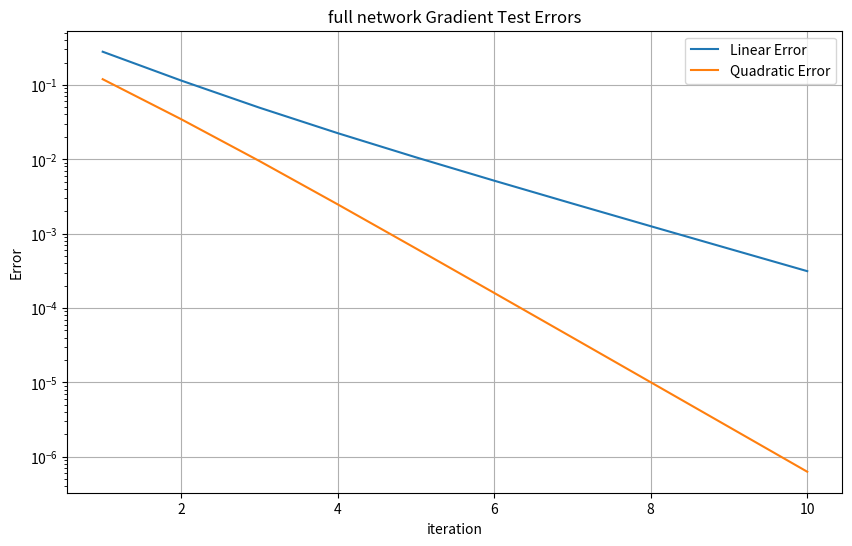

Python code for this plot:
import numpy as np
import matplotlib.pyplot as plt
from scipy.io import loadmat


def tanh(Z):
    return np.tanh(Z)

def tanh_deriv(Z):
    return 1 - np.tanh(Z)**2

def softmax(Z):
    expZ = np.exp(Z - np.max(Z , axis=1, keepdims=True))
    return expZ / np.sum(expZ, axis=1, keepdims=True)

class ResNN:
    def __init__(self, input_size, output_size, hidden_size = 6, num_layers=4):
        self.input_size = input_size
        self.hidden_size = hidden_size
        self.output_size = output_size
        self.num_layers = num_layers
        self.A = None
        self.caches = None
        self.grads = None
        self.loss = 0
        self.parameters = {}
        self.initiate_parameters()

    def initiate_parameters(self):
        for i in range(1, self.num_layers):
            self.parameters['W1_' + str(i)] = np.random.randn(self.input_size, self.input_size)
            self.parameters['W2_' + str(i)] = np.random.randn(self.input_size, self.input_size)
            self.parameters['b' + str(i)] = np.zeros((self.input_size, 1))
        if self.num_layers > 1:
            self.parameters['W' + str(self.num_layers)] = np.random.randn(self.input_size, self.output_size)
        self.parameters['b' + str(self.num_layers)] = np.zeros((1, self.output_size))
        for key in self.parameters:
            if key[0] == 'W':
                self.parameters[key] = self.parameters[key] / np.linalg.norm(self.parameters[key])

    def forward_propagation(self, X):
        caches = {}
        caches['A2_0'] = X
        A = X
        for layer in range(1,self.num_layers):
            A, caches = self.hidden_layer_forward(A,layer,caches)

        A, caches = self.last_layer_forward(A, caches)

        self.A = A
        self.caches = caches

        return A
    
    def compute_loss(self, Y, A=None):
        if A is None:
            A = self.A
        log_likelihood = np.log(A) * Y
        loss = -np.sum(log_likelihood, axis=1, keepdims=True)
        loss = np.mean(loss)
        return loss # might need to average this loss
    
    def backward_propagation(self, Y):
        grads = {}

        dZ = self.A - Y
        A_prev = self.caches['A2_' + str(self.num_layers - 1)]

        samples = A_prev.shape[1]

        W_last = self.parameters['W' + str(self.num_layers)]
        dW_last = np.dot(A_prev, dZ)/samples
        db_last = np.sum(dZ, axis=0, keepdims=True)/samples

        grads['dW' + str(self.num_layers)] = dW_last
        grads['db' + str(self.num_layers)] = db_last

        dZ = np.dot(W_last, dZ.T)/samples
        for layer in reversed(range(1, self.num_layers)):
            A1_prev = self.caches['A2_' + str(layer - 1)]
            A2_prev = self.caches['A2_' + str(layer - 1)]
            Z_1 = self.caches['Z1_' + str(layer)]
            Z_2 = self.caches['Z1_' + str(layer)]
            W1 = self.parameters['W1_' + str(layer)]
            W2 = self.parameters['W2_' + str(layer)]

            dW1 = np.dot((tanh_deriv(Z_1) * np.dot(W2.T, dZ)),A2_prev.T)
            # print(dW1.shape)
            # print(dW1)
            dW2 = np.dot(dZ, tanh(Z_1).T)
            db = np.sum(tanh_deriv(Z_1) * np.dot(W2.T, dZ), axis=1, keepdims=True)

            grads['dW1_' + str(layer)] = dW1
            grads['dW2_' + str(layer)] = dW2
            grads['db' + str(layer)] = db

            if layer > 1:
                dZ = dZ + np.dot(W1.T, tanh_deriv(Z_1) * np.dot(W2.T, dZ))
    
        self.grads = grads
        return grads
    

    def hidden_layer_forward(self, A, layer,caches, perturb=None):
        W1 = self.parameters['W1_' + str(layer)]
        W2 = self.parameters['W2_' + str(layer)]
        b = self.parameters['b' + str(layer)]
        Z1 = np.dot(W1, A) + b
        A1 = tanh(Z1)
        Z2 = np.dot(W2, A1)
        A2 = A + Z2
        caches['Z1_' + str(layer)] = Z1
        caches['A1_' + str(layer)] = A1
        caches['Z2_' + str(layer)] = Z2
        caches['A2_' + str(layer)] = A2
        return A2, caches
    
    def last_layer_forward(self, A, caches ,perturb=None, epsilon = 0.5):
        W = self.parameters['W' + str(self.num_layers)]
        b = self.parameters['b' + str(self.num_layers)]
        if perturb is not None:
            W = W + epsilon * perturb['W']
            b = b + epsilon * perturb['b']

        Z = np.dot(A.T, W) + b
        A = softmax(Z)
        caches['Z' + str(self.num_layers)] = Z
        caches['A' + str(self.num_layers)] = A
        return A, caches
    

def full_gradient_check(epsilon = 0.5):
    epsilons = [epsilon**(i+1) for i in range(10)]
    X = np.array([[1, 2], [3, 4], [5, 6]]).T  # 3 samples, 2 features each
    Y = np.array([[1, 0], [0, 1], [1, 0]])  # One-hot encoded labels for 3 samples, 2 classes
    input_size = 2
    hidden_size = 3
    output_size = 2
    num_layers = 3

    nn = ResNN(input_size, output_size, hidden_size, num_layers)
    A = nn.forward_propagation(X)
    original_loss = nn.compute_loss(Y)
    grads = nn.backward_propagation(Y)

    pertrubations = {}
    for layer in range(1, num_layers):
        pertrubations['W1_' + str(layer)] = np.random.randn(*nn.parameters['W1_' + str(layer)].shape)
        pertrubations['W1_' + str(layer)] /= np.linalg.norm(pertrubations['W1_' + str(layer)])
        pertrubations['W2_' + str(layer)] = np.random.randn(*nn.parameters['W2_' + str(layer)].shape)
        pertrubations['W2_' + str(layer)] /= np.linalg.norm(pertrubations['W2_' + str(layer)])
        pertrubations['b' + str(layer)] = np.random.randn(*nn.parameters['b' + str(layer)].shape)
        pertrubations['b' + str(layer)] /= np.linalg.norm(pertrubations['b' + str(layer)])
    pertrubations['W' + str(num_layers)] = np.random.randn(*nn.parameters['W' + str(num_layers)].shape)
    pertrubations['W' + str(num_layers)] /= np.linalg.norm(pertrubations['W' + str(num_layers)])
    pertrubations['b' + str(num_layers)] = np.random.randn(*nn.parameters['b' + str(num_layers)].shape)
    pertrubations['b' + str(num_layers)] /= np.linalg.norm(pertrubations['b' + str(num_layers)])
    
    linear_error = []
    quadratic_error = []
    total_analytical_grad = 0
    for layer in range(1, num_layers):
        analytical_grads_w_1 = np.dot(pertrubations['W1_' + str(layer)].flatten(), grads['dW1_' + str(layer)].flatten())
        analytical_grads_w_2 = np.dot(pertrubations['W2_' + str(layer)].flatten(), grads['dW2_' + str(layer)].flatten())
        analytical_grads_b = np.dot(pertrubations['b' + str(layer)].flatten(), grads['db' + str(layer)].flatten())
        total_analytical_grad += analytical_grads_w_1 + analytical_grads_w_2 + analytical_grads_b
    analytical_grads_w = np.dot(pertrubations['W' + str(num_layers)].flatten(), grads['dW' + str(num_layers)].flatten())
    analytical_grads_b = np.dot(pertrubations['b' + str(num_layers)].flatten(), grads['db' + str(num_layers)].flatten())
    total_analytical_grad += analytical_grads_w + analytical_grads_b


    for epsilon in epsilons:
        for key in nn.parameters:
            nn.parameters[key] += epsilon * pertrubations[key]
        A = nn.forward_propagation(X)
        pertrubed_loss = nn.compute_loss(Y, A)
        linear_error.append(np.abs(pertrubed_loss - original_loss))
        quadratic_error.append(np.abs(pertrubed_loss - original_loss - total_analytical_grad * epsilon))
        print(f"Epsilon: {epsilon}, Linear Error: {linear_error[-1]}, Quadratic Error: {quadratic_error[-1]}")

        for key in nn.parameters:
            nn.parameters[key] -= epsilon * pertrubations[key]

    plot_errors(epsilons, linear_error, quadratic_error, "full network Gradient Test Errors")


def plot_errors(epsilons, linear_error, quadratic_error, title):
    iterations = [i for i in range(1, len(epsilons) + 1)]
    plt.figure(figsize=(10, 6))
    plt.plot(iterations, linear_error, label='Linear Error')
    plt.plot(iterations, quadratic_error, label='Quadratic Error')
    plt.yscale('log')
    plt.xlabel('iteration')
    plt.ylabel('Error')
    plt.title(title)
    plt.legend()
    plt.grid(True)
    plt.show()
    
def main():
        X = np.array([[1, 2], [3, 4], [5, 6]]).T  # 3 samples, 2 features each
        Y = np.array([[1, 0], [0, 1], [1, 0]])  # One-hot encoded labels for 3 samples, 2 classes
        input_size = 2
        hidden_size = 6
        output_size = 2
        num_layers = 2
        nn = ResNN(input_size, output_size, hidden_size,  num_layers)
        A = nn.forward_propagation(X)
        # print(A)
        grads = nn.backward_propagation(Y)
        print(grads)

        full_gradient_check()

if __name__ == "__main__":
    main()